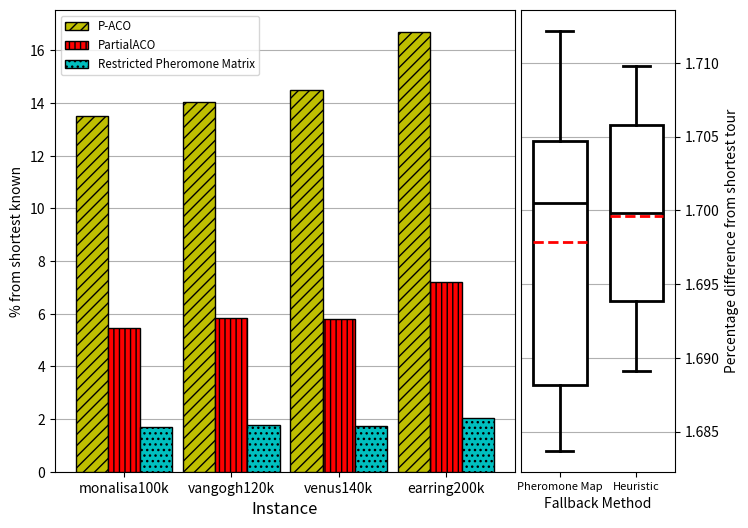

Python code for this plot:
import numpy as np
import matplotlib.pyplot as plt
from matplotlib import gridspec


n_instances = 4;
optimum = [5757191,6543610,6810665,8171677]

means_paco = [13.5,14.04,14.48,16.71]
means_partial = [5.45,5.82,5.81,7.20]

monaLisaSQ = (5855626+5854436+5855493+5854516+5855024+5855107+5855083+5855020+5855517+5854605)/10
vanGoghSQ = (6659450+6659519+6660497+6659129+6659261)/5
venusSQ = (6928149+6928519+6929370+6928488+6928252)/5
earringSQ = (8338885+8339629+8338089+8338282+8337626)/5

means_rpm =[monaLisaSQ,vanGoghSQ,venusSQ,earringSQ]
modified_means = []

for val, x in enumerate(means_rpm):
    diff = x-optimum[val]
    x = (diff/optimum[val])*100
    modified_means.append(x)
    


print(modified_means)


    
fig = plt.figure(figsize=(8,6))
gs = gridspec.GridSpec(1, 2, width_ratios=[3, 1]) 
ax = plt.subplot(gs[0])
ax1 = plt.subplot(gs[1])
plt.subplots_adjust(wspace = 0.02)
plt.xticks(fontsize = 8)

ax.grid(True,axis = "y", zorder = 0)
index = np.arange(n_instances)
bar_width = 0.3
opacity = 1

rects1 = ax.bar((index-bar_width/2), means_paco, bar_width,
                alpha=opacity, color='y', edgecolor='black', hatch = "///",zorder=3,
                label='P-ACO')

rects2 = ax.bar(index + bar_width/2, means_partial, bar_width,
                alpha=opacity, color='r',edgecolor='black', hatch = "|||",zorder=3,
                label='PartialACO')

rects3 = ax.bar(index + (1.5*bar_width), modified_means, bar_width,
                alpha=opacity, color='c',edgecolor='black',  hatch = "...",zorder=3,
                label='Restricted Pheromone Matrix')


ax.set_xlabel('Instance', fontsize=12)
ax.set_ylabel('% from shortest known')
ax.set_xticks(index + bar_width / 2)
ax.set_xticklabels(('monalisa100k', 'vangogh120k', 'venus140k', 'earring200k'))
ax.legend(loc=2, fontsize = 'small')

optimum = 5757191

data = [5854279,5854685,5854125,5854225,5855313,5855764,5855340,5854885,5855490,5855301]
data2 = [5855626,5854436,5855493,5854516,5855024,5855107,5855083,5855020,5855517,5854605]

modifiedData = []
modifiedData2 = []

for x in data:
    diff = x-optimum
    x = (diff/optimum)*100
    modifiedData.append(x)
    
for x in data2:
    diff = x-optimum
    x = (diff/optimum)*100
    modifiedData2.append(x)

bplot1 = ax1.boxplot([modifiedData,modifiedData2], labels = ["Pheromone Map", "Heuristic"], widths=[0.7,0.7], zorder = 3, patch_artist = True, showmeans = True, meanline = True)


for val,patch in enumerate(bplot1['boxes']):
        patch.set_facecolor('white')
        patch.set_edgecolor('black')
        patch.set_linewidth(2)
        
for val,patch in enumerate(bplot1['medians']):
        patch.set_color('black')
        patch.set_linewidth(2)
        
for val,patch in enumerate(bplot1['means']):
        patch.set_color('red')
        patch.set_linewidth(2)
        
for val,patch in enumerate(bplot1['whiskers']):
        patch.set_linewidth(2)
        
for val,patch in enumerate(bplot1['caps']):
        patch.set_linewidth(2)
        
ax1.yaxis.tick_right()
ax1.yaxis.set_label_position("right")
ax1.set_xlabel("Fallback Method")
ax1.set_ylabel("Percentage difference from shortest tour")
        
ax1.grid(True, axis = 'y', zorder= 0)
#plt.tight_layout()
plt.savefig("monalisacomparesmall.png",dpi=50)

plt.show()